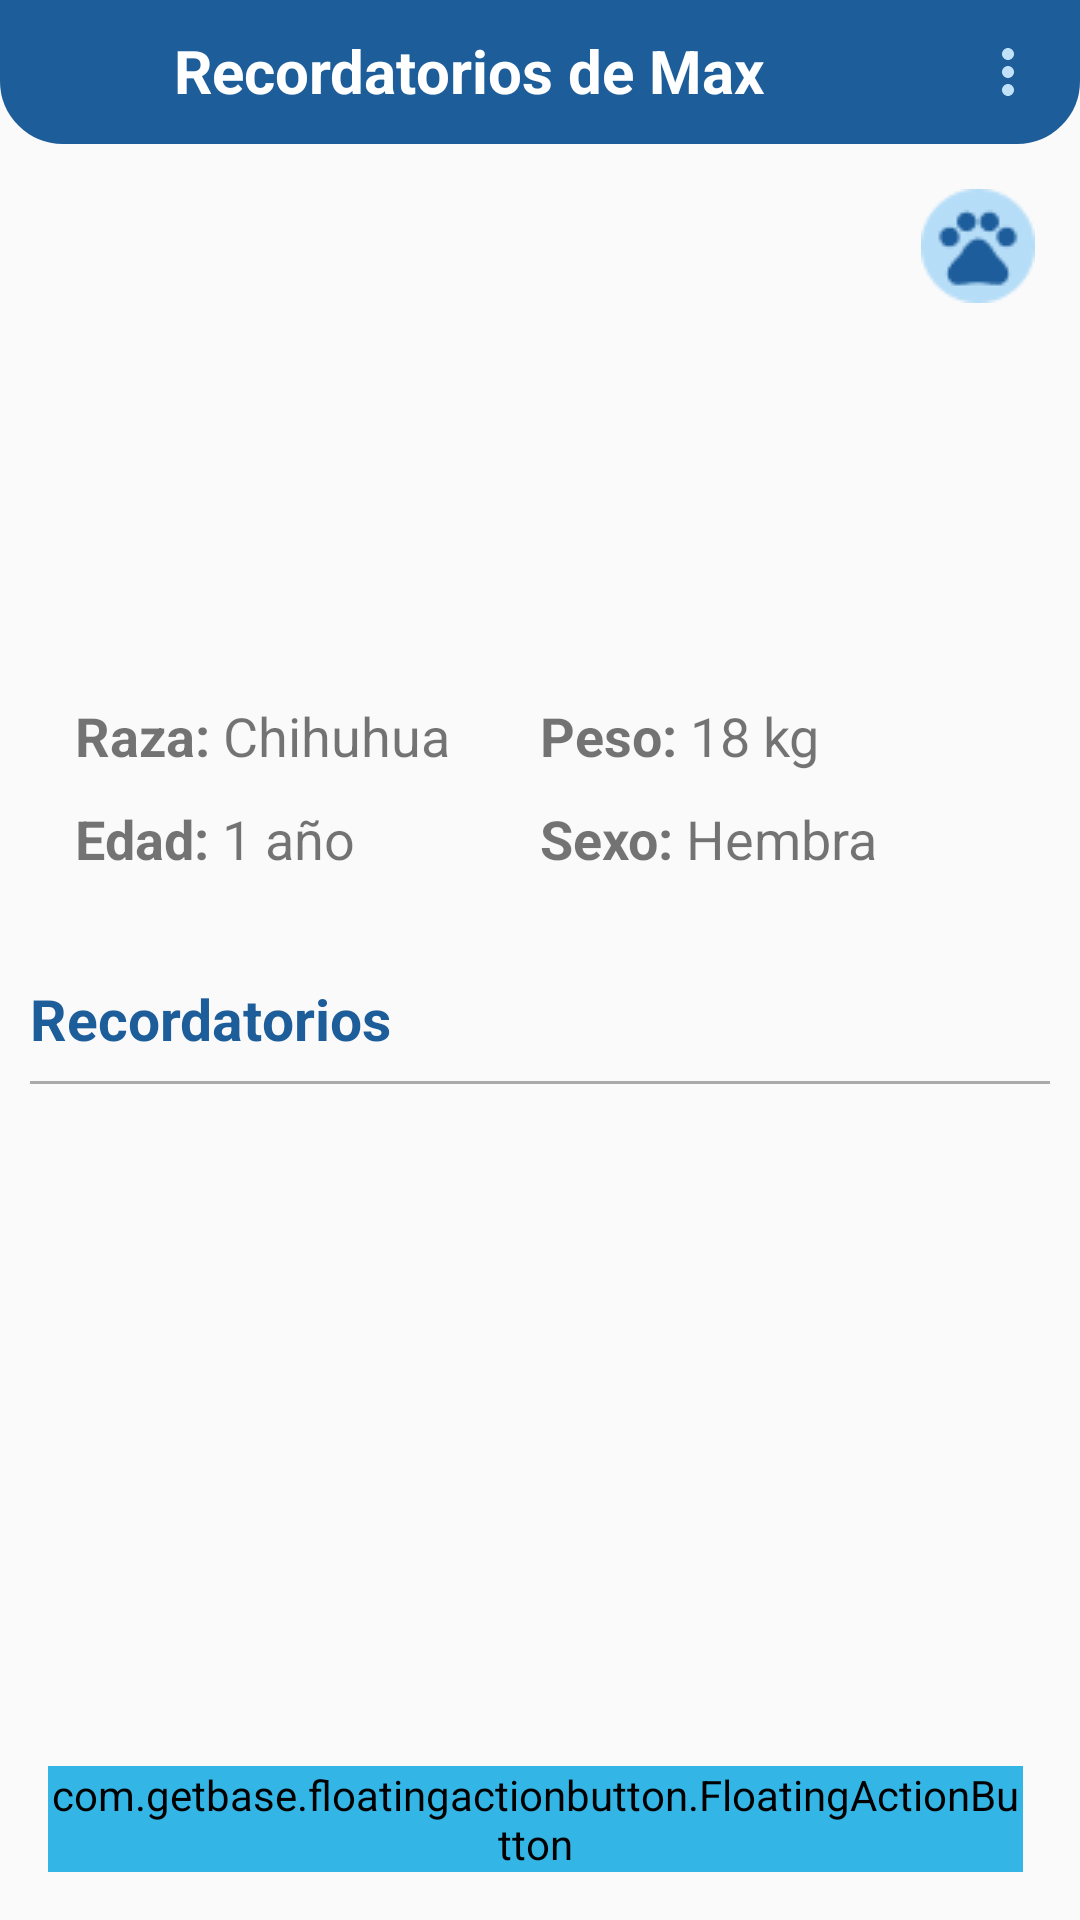

Produce the Android XML layout that renders to this screen, including the resource entries it uses.
<!-- AndroidManifest.xml: application theme AppTheme -->
<!-- res/layout/activity_pet_profile.xml -->
<?xml version="1.0" encoding="utf-8"?>
<RelativeLayout xmlns:android="http://schemas.android.com/apk/res/android"
    xmlns:app="http://schemas.android.com/apk/res-auto"
    xmlns:tools="http://schemas.android.com/tools"
    android:layout_width="match_parent"
    android:layout_height="match_parent"
    tools:context=".PetProfileActivity">

    <LinearLayout
        android:id="@+id/header"
        android:layout_width="match_parent"
        android:layout_height="wrap_content"
        android:orientation="horizontal"
        android:gravity="end"
        android:background="@drawable/rounded_bottom_corners">

        <ImageButton
            android:id="@+id/back"
            android:layout_width="48dp"
            android:layout_height="48dp"
            android:background="?android:attr/selectableItemBackground"
            android:src="@drawable/baseline_white_arrow_back_24"
            android:contentDescription="@string/description_arrow_back"/>

        <LinearLayout
            android:layout_width="0dp"
            android:layout_height="wrap_content"
            android:layout_weight="1"
            android:orientation="horizontal"
            android:gravity="center_vertical"
            android:padding="10dp">

            <TextView
                android:id="@+id/title"
                android:layout_width="wrap_content"
                android:layout_height="wrap_content"
                android:textColor="@color/white"
                android:text="@string/pet_profile_title"
                android:textSize="20sp"
                android:textStyle="bold"/>

        </LinearLayout>

        <ImageButton
            android:id="@+id/menu"
            android:layout_width="48dp"
            android:layout_height="48dp"
            android:src="@drawable/baseline_more_vert_24"
            android:background="@android:color/transparent"
            android:contentDescription="@string/pet_profile_description_delete"/>
    </LinearLayout>

    <LinearLayout
        android:id="@+id/card"
        android:layout_below="@id/header"
        android:layout_width="match_parent"
        android:layout_height="wrap_content"
        android:orientation="vertical"
        android:padding="10dp">

            <androidx.constraintlayout.widget.ConstraintLayout
                android:id="@+id/content"
                android:layout_width="match_parent"
                android:layout_height="wrap_content"
                android:orientation="vertical">

                <ImageButton
                    android:id="@+id/image"
                    android:layout_width="match_parent"
                    android:layout_height="160dp"
                    android:background="?android:attr/selectableItemBackground"
                    android:contentDescription="@string/pet_description_see_more"
                    android:scaleType="centerCrop"
                    tools:ignore="MissingConstraints,RedundantDescriptionCheck"
                    tools:layout_editor_absoluteX="16dp"
                    tools:layout_editor_absoluteY="0dp" />

                <ImageView
                    android:id="@+id/iconPet"
                    android:layout_width="48dp"
                    android:layout_height="48dp"
                    android:src="@drawable/icon_cat"
                    android:padding="5dp"
                    app:layout_constraintTop_toTopOf="parent"
                    app:layout_constraintEnd_toEndOf="parent"
                    app:layout_constraintVertical_bias="0.1"
                    android:contentDescription="@string/pet_profile_description_type"
                    tools:ignore="MissingConstraints" />

            </androidx.constraintlayout.widget.ConstraintLayout>

            <LinearLayout
                android:layout_width="match_parent"
                android:layout_height="wrap_content"
                android:orientation="vertical"
                android:padding="10dp">

                <LinearLayout
                    android:layout_width="match_parent"
                    android:layout_height="wrap_content"
                    android:padding="5dp"
                    android:orientation="horizontal">

                    <TextView
                        android:id="@+id/raza"
                        android:layout_width="0dp"
                        android:layout_height="match_parent"
                        android:layout_weight="1"
                        android:text="@string/pet_txt_raza"
                        android:textSize="18sp"/>

                    <TextView
                        android:id="@+id/peso"
                        android:layout_width="0dp"
                        android:layout_height="match_parent"
                        android:layout_weight="1"
                        android:text="@string/pet_txt_peso"
                        android:textSize="18sp"/>
                </LinearLayout>

                <LinearLayout
                    android:layout_width="match_parent"
                    android:layout_height="wrap_content"
                    android:padding="5dp"
                    android:orientation="horizontal">

                    <TextView
                        android:id="@+id/age"
                        android:layout_width="0dp"
                        android:layout_height="match_parent"
                        android:layout_weight="1"
                        android:text="@string/pet_txt_age"
                        android:textSize="18sp"/>

                    <TextView
                        android:id="@+id/sex"
                        android:layout_width="0dp"
                        android:layout_height="match_parent"
                        android:layout_weight="1"
                        android:text="@string/pet_txt_sex"
                        android:textSize="18sp" />
                </LinearLayout>
            </LinearLayout>
    </LinearLayout>

    <LinearLayout
        android:layout_below="@id/card"
        android:layout_width="match_parent"
        android:layout_height="wrap_content"
        android:orientation="vertical"
        android:padding="10dp">

        <TextView
            android:id="@+id/titleReminders"
            android:layout_width="match_parent"
            android:layout_height="wrap_content"
            android:text="@string/calendar_title"
            android:textSize="19sp"
            android:textColor="@color/primary"
            android:textStyle="bold"/>

        <View
            android:layout_width="match_parent"
            android:layout_height="1dp"
            android:background="@android:color/darker_gray"
            android:layout_marginTop="8dp"
            android:layout_marginBottom="8dp"/>


        <androidx.recyclerview.widget.RecyclerView
            android:id="@+id/notificationRecyclerView"
            android:layout_width="match_parent"
            android:layout_height="match_parent"
            android:clipToPadding="false"
            android:paddingTop="8dp"
            app:layoutManager="androidx.recyclerview.widget.LinearLayoutManager"
            tools:listitem="@layout/calendar_notification_item"/>
    </LinearLayout>

    <com.getbase.floatingactionbutton.FloatingActionButton
        android:id="@+id/addReminder"
        android:layout_width="wrap_content"
        android:layout_height="wrap_content"
        android:layout_alignParentEnd="true"
        android:layout_alignParentBottom="true"
        android:layout_marginStart="16dp"
        android:layout_marginTop="16dp"
        android:layout_marginEnd="19dp"
        android:layout_marginBottom="16dp"
        android:backgroundTint="@android:color/holo_blue_light"
        android:src="@drawable/baseline_add_24"
        app:fab_size="normal"
        tools:ignore="ImageContrastCheck,SpeakableTextPresentCheck" />

</RelativeLayout>
<!-- res/layout/calendar_notification_item.xml (included above) -->
<?xml version="1.0" encoding="utf-8"?>
<RelativeLayout
    xmlns:android="http://schemas.android.com/apk/res/android"
    xmlns:app="http://schemas.android.com/apk/res-auto"
    xmlns:tools="http://schemas.android.com/tools"
    android:layout_width="match_parent"
    android:layout_height="wrap_content">

    <androidx.cardview.widget.CardView
        android:id="@+id/item"
        android:layout_width="match_parent"
        android:layout_height="wrap_content"
        android:layout_marginTop="10dp"
        android:layout_marginHorizontal="16dp"
        app:cardCornerRadius="12dp"
        app:cardElevation="4dp">

        <LinearLayout
            android:layout_width="match_parent"
            android:layout_height="wrap_content"
            android:orientation="vertical"
            android:padding="5dp">

            <LinearLayout
                android:layout_width="match_parent"
                android:layout_height="wrap_content"
                android:padding="5dp"
                android:orientation="horizontal"
                tools:ignore="UselessParent">

                <ImageView
                    android:id="@+id/typeNotification"
                    android:layout_width="40dp"
                    android:layout_height="40dp"
                    android:padding="5dp"
                    android:src="@drawable/baseline_favorite_24"
                    android:contentDescription="@string/calendar_description_icon" />

                <LinearLayout
                    android:layout_width="match_parent"
                    android:layout_height="wrap_content"
                    android:orientation="vertical">

                    <TextView
                        android:id="@+id/title"
                        android:layout_width="wrap_content"
                        android:layout_height="match_parent"
                        android:text="@string/calendar_txt_title"
                        android:textSize="18sp"
                        android:textStyle="bold"/>

                    <TextView
                        android:id="@+id/description"
                        android:layout_width="match_parent"
                        android:layout_height="match_parent"
                        android:text="@string/calendar_txt_description"
                        android:textSize="16sp" />
                </LinearLayout>
            </LinearLayout>
        </LinearLayout>
    </androidx.cardview.widget.CardView>
</RelativeLayout>
<!-- resources referenced by this layout -->
<resources>
  <color name="primary">#1D5D9A</color>
  <color name="white">#FFFFFFFF</color>
  <!-- drawable baseline_favorite_24 (drawable) -->
  <vector android:height="24dp" android:tint="#75C2F6"
      android:viewportHeight="24" android:viewportWidth="24"
      android:width="24dp" xmlns:android="http://schemas.android.com/apk/res/android">
      <path android:fillColor="@android:color/white" android:pathData="M12,21.35l-1.45,-1.32C5.4,15.36 2,12.28 2,8.5 2,5.42 4.42,3 7.5,3c1.74,0 3.41,0.81 4.5,2.09C13.09,3.81 14.76,3 16.5,3 19.58,3 22,5.42 22,8.5c0,3.78 -3.4,6.86 -8.55,11.54L12,21.35z"/>
  </vector>
  <!-- drawable baseline_more_vert_24 (drawable) -->
  <vector android:height="24dp" android:tint="@color/light_blue"
      android:viewportHeight="24" android:viewportWidth="24"
      android:width="24dp" xmlns:android="http://schemas.android.com/apk/res/android">
      <path android:fillColor="@android:color/white" android:pathData="M12,8c1.1,0 2,-0.9 2,-2s-0.9,-2 -2,-2 -2,0.9 -2,2 0.9,2 2,2zM12,10c-1.1,0 -2,0.9 -2,2s0.9,2 2,2 2,-0.9 2,-2 -0.9,-2 -2,-2zM12,16c-1.1,0 -2,0.9 -2,2s0.9,2 2,2 2,-0.9 2,-2 -0.9,-2 -2,-2z"/>
  </vector>
  <!-- drawable icon_cat: png bitmap (drawable, 1471 bytes) -->
  <!-- drawable rounded_bottom_corners (drawable) -->
  <?xml version="1.0" encoding="utf-8"?>
  <shape xmlns:android="http://schemas.android.com/apk/res/android">
      <solid android:color="@color/primary"/>
      <stroke
          android:width="2dp"
          android:color="@color/primary" />
      <corners
          android:bottomLeftRadius="20dp"
          android:bottomRightRadius="20dp" />
  </shape>
  <string name="calendar_description_icon">Notification type icon</string>
  <string name="calendar_title">Recordatorios</string>
  <string name="calendar_txt_description">Description</string>
  <string name="calendar_txt_title">Title - Pet</string>
  <string name="description_arrow_back">Back arrow icon</string>
  <string name="pet_description_see_more">See more button image</string>
  <string name="pet_profile_description_delete">Delete icon</string>
  <string name="pet_profile_description_type">Pet type icon</string>
  <string name="pet_profile_title">Recordatorios de Max</string>
  <string name="pet_txt_age"><b>Edad:</b>  1 año</string>
  <string name="pet_txt_peso"><b>Peso:</b> 18 kg</string>
  <string name="pet_txt_raza"><b>Raza:</b> Chihuhua</string>
  <string name="pet_txt_sex"><b>Sexo:</b>  Hembra</string>
  <style name="AppTheme" parent="Theme.AppCompat.Light.NoActionBar">
  
      </style>
  <color name="light_blue">#C0E1F7</color>
</resources>
